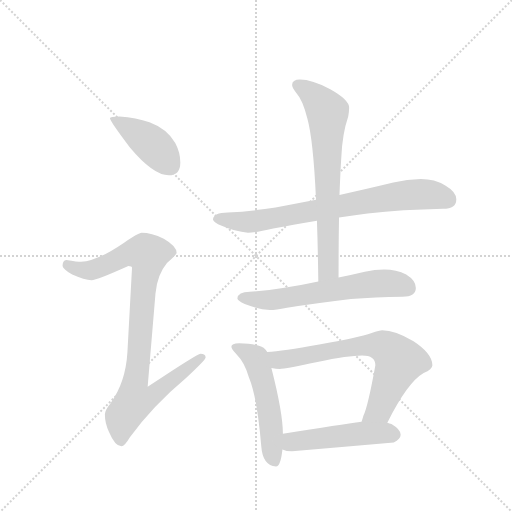
t = 0.00 s
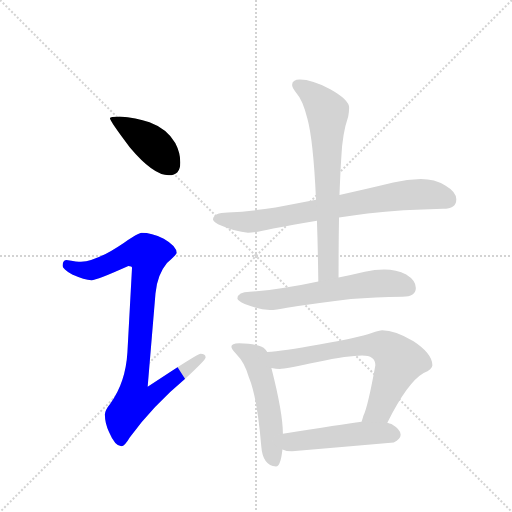
t = 1.31 s
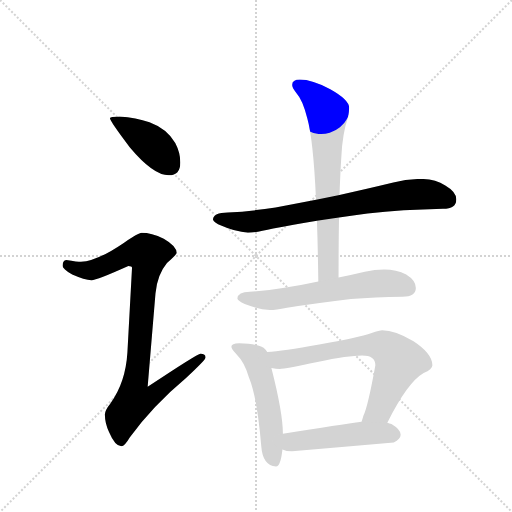
t = 2.63 s
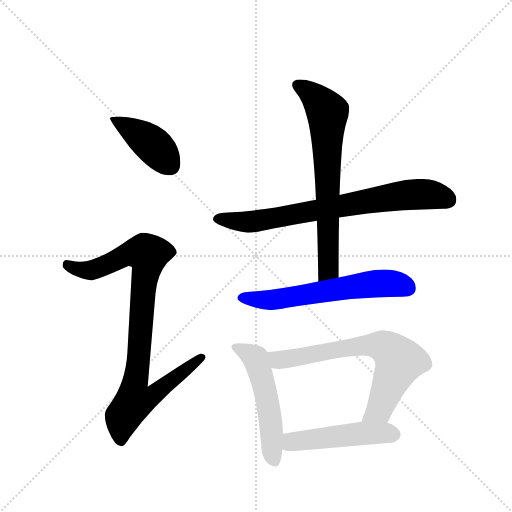
t = 3.94 s
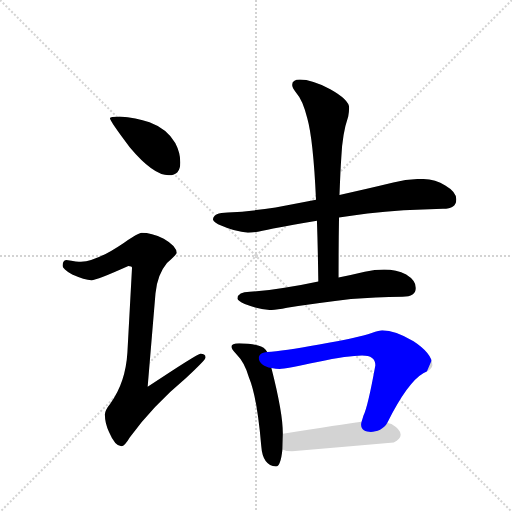
t = 5.26 s
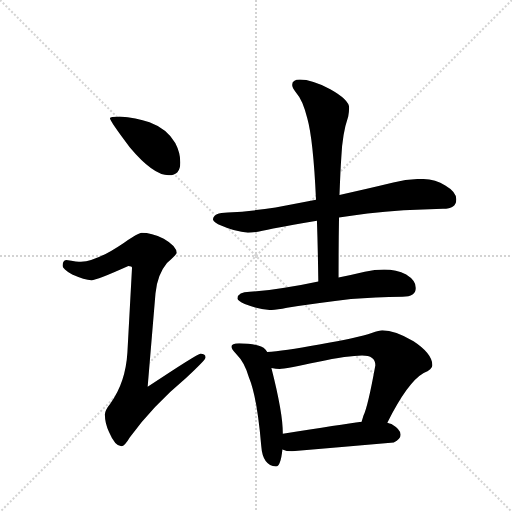
t = 6.57 s

The animated SVG that drew these frames (rendered in a browser with its animation timeline set to each time). Animation: 8 CSS @keyframes rules; one cycle of 6.57 s.

<svg version="1.1" viewBox="0 0 1024 1024" xmlns="http://www.w3.org/2000/svg">
  <g stroke="lightgray" stroke-dasharray="1,1" stroke-width="1" transform="scale(4, 4)">
    <line x1="0" y1="0" x2="256" y2="256"></line>
    <line x1="256" y1="0" x2="0" y2="256"></line>
    <line x1="128" y1="0" x2="128" y2="256"></line>
    <line x1="0" y1="128" x2="256" y2="128"></line>
  </g>
  <g transform="scale(0.92, -0.92) translate(60, -900)">
    <style type="text/css">
      
        @keyframes keyframes0 {
          from {
            stroke: blue;
            stroke-dashoffset: 419;
            stroke-width: 128;
          }
          58% {
            animation-timing-function: step-end;
            stroke: blue;
            stroke-dashoffset: 0;
            stroke-width: 128;
          }
          to {
            stroke: black;
            stroke-width: 1024;
          }
        }
        #make-me-a-hanzi-animation-0 {
          animation: keyframes0 0.5909830729166666s both;
          animation-delay: 0s;
          animation-timing-function: linear;
        }
      
        @keyframes keyframes1 {
          from {
            stroke: blue;
            stroke-dashoffset: 927;
            stroke-width: 128;
          }
          75% {
            animation-timing-function: step-end;
            stroke: blue;
            stroke-dashoffset: 0;
            stroke-width: 128;
          }
          to {
            stroke: black;
            stroke-width: 1024;
          }
        }
        #make-me-a-hanzi-animation-1 {
          animation: keyframes1 1.00439453125s both;
          animation-delay: 0.5909830729166666s;
          animation-timing-function: linear;
        }
      
        @keyframes keyframes2 {
          from {
            stroke: blue;
            stroke-dashoffset: 766;
            stroke-width: 128;
          }
          71% {
            animation-timing-function: step-end;
            stroke: blue;
            stroke-dashoffset: 0;
            stroke-width: 128;
          }
          to {
            stroke: black;
            stroke-width: 1024;
          }
        }
        #make-me-a-hanzi-animation-2 {
          animation: keyframes2 0.8733723958333334s both;
          animation-delay: 1.5953776041666665s;
          animation-timing-function: linear;
        }
      
        @keyframes keyframes3 {
          from {
            stroke: blue;
            stroke-dashoffset: 711;
            stroke-width: 128;
          }
          70% {
            animation-timing-function: step-end;
            stroke: blue;
            stroke-dashoffset: 0;
            stroke-width: 128;
          }
          to {
            stroke: black;
            stroke-width: 1024;
          }
        }
        #make-me-a-hanzi-animation-3 {
          animation: keyframes3 0.82861328125s both;
          animation-delay: 2.46875s;
          animation-timing-function: linear;
        }
      
        @keyframes keyframes4 {
          from {
            stroke: blue;
            stroke-dashoffset: 623;
            stroke-width: 128;
          }
          67% {
            animation-timing-function: step-end;
            stroke: blue;
            stroke-dashoffset: 0;
            stroke-width: 128;
          }
          to {
            stroke: black;
            stroke-width: 1024;
          }
        }
        #make-me-a-hanzi-animation-4 {
          animation: keyframes4 0.7569986979166666s both;
          animation-delay: 3.29736328125s;
          animation-timing-function: linear;
        }
      
        @keyframes keyframes5 {
          from {
            stroke: blue;
            stroke-dashoffset: 535;
            stroke-width: 128;
          }
          64% {
            animation-timing-function: step-end;
            stroke: blue;
            stroke-dashoffset: 0;
            stroke-width: 128;
          }
          to {
            stroke: black;
            stroke-width: 1024;
          }
        }
        #make-me-a-hanzi-animation-5 {
          animation: keyframes5 0.6853841145833334s both;
          animation-delay: 4.054361979166667s;
          animation-timing-function: linear;
        }
      
        @keyframes keyframes6 {
          from {
            stroke: blue;
            stroke-dashoffset: 707;
            stroke-width: 128;
          }
          70% {
            animation-timing-function: step-end;
            stroke: blue;
            stroke-dashoffset: 0;
            stroke-width: 128;
          }
          to {
            stroke: black;
            stroke-width: 1024;
          }
        }
        #make-me-a-hanzi-animation-6 {
          animation: keyframes6 0.8253580729166666s both;
          animation-delay: 4.73974609375s;
          animation-timing-function: linear;
        }
      
        @keyframes keyframes7 {
          from {
            stroke: blue;
            stroke-dashoffset: 497;
            stroke-width: 128;
          }
          62% {
            animation-timing-function: step-end;
            stroke: blue;
            stroke-dashoffset: 0;
            stroke-width: 128;
          }
          to {
            stroke: black;
            stroke-width: 1024;
          }
        }
        #make-me-a-hanzi-animation-7 {
          animation: keyframes7 0.6544596354166666s both;
          animation-delay: 5.565104166666667s;
          animation-timing-function: linear;
        }
      
    </style>
    
      <path d="M 200 647 Q 179 647 179 643 Q 179 637 222 580 Q 273 519 307 519 Q 332 519 332 547 Q 332 568 321 589 Q 303 620 265 634 Q 236 645 200 647 Z" fill="lightgray"></path>
    
      <path d="M 248 394 Q 241 394 209 372 Q 150 332 116 331 Q 109 331 84 335 Q 76 334 76 322 Q 76 316 97 303 Q 124 291 139 291 Q 150 291 219 322 Q 227 322 227 318 L 217 134 Q 213 68 180 23 Q 168 8 168 -1 Q 168 -20 177 -39 Q 190 -70 204 -70 Q 211 -70 222 -51 Q 271 17 345 79 Q 387 118 387 123 Q 387 131 376 131 Q 369 131 261 59 L 278 262 Q 282 303 303 328 Q 324 347 324 350 Q 324 365 296 381 Q 269 394 248 394 Z" fill="lightgray"></path>
    
      <path d="M 855 511 Q 825 511 795 503 Q 733 488 678 476 L 627 466 Q 580 457 539 449 Q 489 441 435 438 Q 404 438 403 423 Q 404 417 422 409 Q 451 396 479 394 Q 496 394 534 403 Q 575 411 629 420 L 677 427 Q 707 432 739 436 Q 814 444 903 446 Q 932 446 932 467 Q 932 483 908 497 Q 885 511 855 511 Z" fill="lightgray"></path>
    
      <path d="M 678 476 Q 680 529 682 558 Q 684 609 697 647 Q 699 659 699 666 Q 699 683 658 706 Q 618 727 592 727 Q 575 727 575 715 Q 575 709 585 697 Q 598 683 608 643 Q 621 597 627 466 L 629 420 Q 631 361 632 288 C 632 258 676 267 676 297 Q 676 369 677 427 L 678 476 Z" fill="lightgray"></path>
    
      <path d="M 632 288 Q 591 279 555 274 Q 521 268 483 266 Q 457 266 456 251 Q 457 246 472 239 Q 501 228 527 226 Q 539 226 564 231 Q 621 240 703 250 Q 755 254 815 255 Q 844 255 844 274 Q 844 290 823 303 Q 802 314 775 314 Q 755 314 733 309 Q 705 302 676 297 L 632 288 Z" fill="lightgray"></path>
    
      <path d="M 460 154 Q 443 154 443 146 Q 443 141 454 130 Q 472 112 481 80 Q 499 37 508 -70 Q 511 -112 540 -114 Q 550 -114 554 -77 L 555 -43 Q 555 2 530 100 L 521 135 Q 515 146 501 149 Q 485 154 460 154 Z" fill="lightgray"></path>
    
      <path d="M 782 -19 Q 826 69 861 89 Q 880 97 880 106 Q 880 131 839 158 Q 799 182 771 182 Q 765 182 748 176 Q 719 166 634 151 Q 554 136 521 135 C 491 133 500 104 530 100 Q 540 98 548 98 Q 560 98 630 113 Q 698 127 727 127 Q 756 127 756 106 Q 740 17 730 -4 Q 728 -11 726 -17 C 717 -46 768 -46 782 -19 Z" fill="lightgray"></path>
    
      <path d="M 554 -77 Q 562 -81 575 -81 Q 682 -72 796 -62 Q 811 -54 811 -45 Q 811 -34 791 -22 Q 787 -21 782 -19 L 726 -17 Q 683 -23 555 -43 C 525 -48 526 -67 554 -77 Z" fill="lightgray"></path>
    
    
      <clipPath id="make-me-a-hanzi-clip-0">
        <path d="M 200 647 Q 179 647 179 643 Q 179 637 222 580 Q 273 519 307 519 Q 332 519 332 547 Q 332 568 321 589 Q 303 620 265 634 Q 236 645 200 647 Z"></path>
      </clipPath>
      <path clip-path="url(#make-me-a-hanzi-clip-0)" d="M 183 642 L 266 590 L 309 541" fill="none" id="make-me-a-hanzi-animation-0" stroke-dasharray="291 582" stroke-linecap="round"></path>
    
      <clipPath id="make-me-a-hanzi-clip-1">
        <path d="M 248 394 Q 241 394 209 372 Q 150 332 116 331 Q 109 331 84 335 Q 76 334 76 322 Q 76 316 97 303 Q 124 291 139 291 Q 150 291 219 322 Q 227 322 227 318 L 217 134 Q 213 68 180 23 Q 168 8 168 -1 Q 168 -20 177 -39 Q 190 -70 204 -70 Q 211 -70 222 -51 Q 271 17 345 79 Q 387 118 387 123 Q 387 131 376 131 Q 369 131 261 59 L 278 262 Q 282 303 303 328 Q 324 347 324 350 Q 324 365 296 381 Q 269 394 248 394 Z"></path>
      </clipPath>
      <path clip-path="url(#make-me-a-hanzi-clip-1)" d="M 87 324 L 112 314 L 138 313 L 214 347 L 261 347 L 234 69 L 273 66 L 282 52 L 267 36 L 231 27 L 207 -5 L 203 -59" fill="none" id="make-me-a-hanzi-animation-1" stroke-dasharray="799 1598" stroke-linecap="round"></path>
    
      <clipPath id="make-me-a-hanzi-clip-2">
        <path d="M 855 511 Q 825 511 795 503 Q 733 488 678 476 L 627 466 Q 580 457 539 449 Q 489 441 435 438 Q 404 438 403 423 Q 404 417 422 409 Q 451 396 479 394 Q 496 394 534 403 Q 575 411 629 420 L 677 427 Q 707 432 739 436 Q 814 444 903 446 Q 932 446 932 467 Q 932 483 908 497 Q 885 511 855 511 Z"></path>
      </clipPath>
      <path clip-path="url(#make-me-a-hanzi-clip-2)" d="M 411 424 L 505 420 L 823 476 L 870 478 L 914 466" fill="none" id="make-me-a-hanzi-animation-2" stroke-dasharray="638 1276" stroke-linecap="round"></path>
    
      <clipPath id="make-me-a-hanzi-clip-3">
        <path d="M 678 476 Q 680 529 682 558 Q 684 609 697 647 Q 699 659 699 666 Q 699 683 658 706 Q 618 727 592 727 Q 575 727 575 715 Q 575 709 585 697 Q 598 683 608 643 Q 621 597 627 466 L 629 420 Q 631 361 632 288 C 632 258 676 267 676 297 Q 676 369 677 427 L 678 476 Z"></path>
      </clipPath>
      <path clip-path="url(#make-me-a-hanzi-clip-3)" d="M 587 715 L 624 690 L 652 656 L 654 315 L 638 296" fill="none" id="make-me-a-hanzi-animation-3" stroke-dasharray="583 1166" stroke-linecap="round"></path>
    
      <clipPath id="make-me-a-hanzi-clip-4">
        <path d="M 632 288 Q 591 279 555 274 Q 521 268 483 266 Q 457 266 456 251 Q 457 246 472 239 Q 501 228 527 226 Q 539 226 564 231 Q 621 240 703 250 Q 755 254 815 255 Q 844 255 844 274 Q 844 290 823 303 Q 802 314 775 314 Q 755 314 733 309 Q 705 302 676 297 L 632 288 Z"></path>
      </clipPath>
      <path clip-path="url(#make-me-a-hanzi-clip-4)" d="M 465 253 L 530 248 L 769 284 L 814 280 L 827 273" fill="none" id="make-me-a-hanzi-animation-4" stroke-dasharray="495 990" stroke-linecap="round"></path>
    
      <clipPath id="make-me-a-hanzi-clip-5">
        <path d="M 460 154 Q 443 154 443 146 Q 443 141 454 130 Q 472 112 481 80 Q 499 37 508 -70 Q 511 -112 540 -114 Q 550 -114 554 -77 L 555 -43 Q 555 2 530 100 L 521 135 Q 515 146 501 149 Q 485 154 460 154 Z"></path>
      </clipPath>
      <path clip-path="url(#make-me-a-hanzi-clip-5)" d="M 450 145 L 496 121 L 523 17 L 536 -102" fill="none" id="make-me-a-hanzi-animation-5" stroke-dasharray="407 814" stroke-linecap="round"></path>
    
      <clipPath id="make-me-a-hanzi-clip-6">
        <path d="M 782 -19 Q 826 69 861 89 Q 880 97 880 106 Q 880 131 839 158 Q 799 182 771 182 Q 765 182 748 176 Q 719 166 634 151 Q 554 136 521 135 C 491 133 500 104 530 100 Q 540 98 548 98 Q 560 98 630 113 Q 698 127 727 127 Q 756 127 756 106 Q 740 17 730 -4 Q 728 -11 726 -17 C 717 -46 768 -46 782 -19 Z"></path>
      </clipPath>
      <path clip-path="url(#make-me-a-hanzi-clip-6)" d="M 526 130 L 555 118 L 752 150 L 789 138 L 808 115 L 762 8 L 733 -12" fill="none" id="make-me-a-hanzi-animation-6" stroke-dasharray="579 1158" stroke-linecap="round"></path>
    
      <clipPath id="make-me-a-hanzi-clip-7">
        <path d="M 554 -77 Q 562 -81 575 -81 Q 682 -72 796 -62 Q 811 -54 811 -45 Q 811 -34 791 -22 Q 787 -21 782 -19 L 726 -17 Q 683 -23 555 -43 C 525 -48 526 -67 554 -77 Z"></path>
      </clipPath>
      <path clip-path="url(#make-me-a-hanzi-clip-7)" d="M 561 -72 L 574 -61 L 591 -57 L 746 -41 L 797 -44" fill="none" id="make-me-a-hanzi-animation-7" stroke-dasharray="369 738" stroke-linecap="round"></path>
    
  </g>
</svg>
